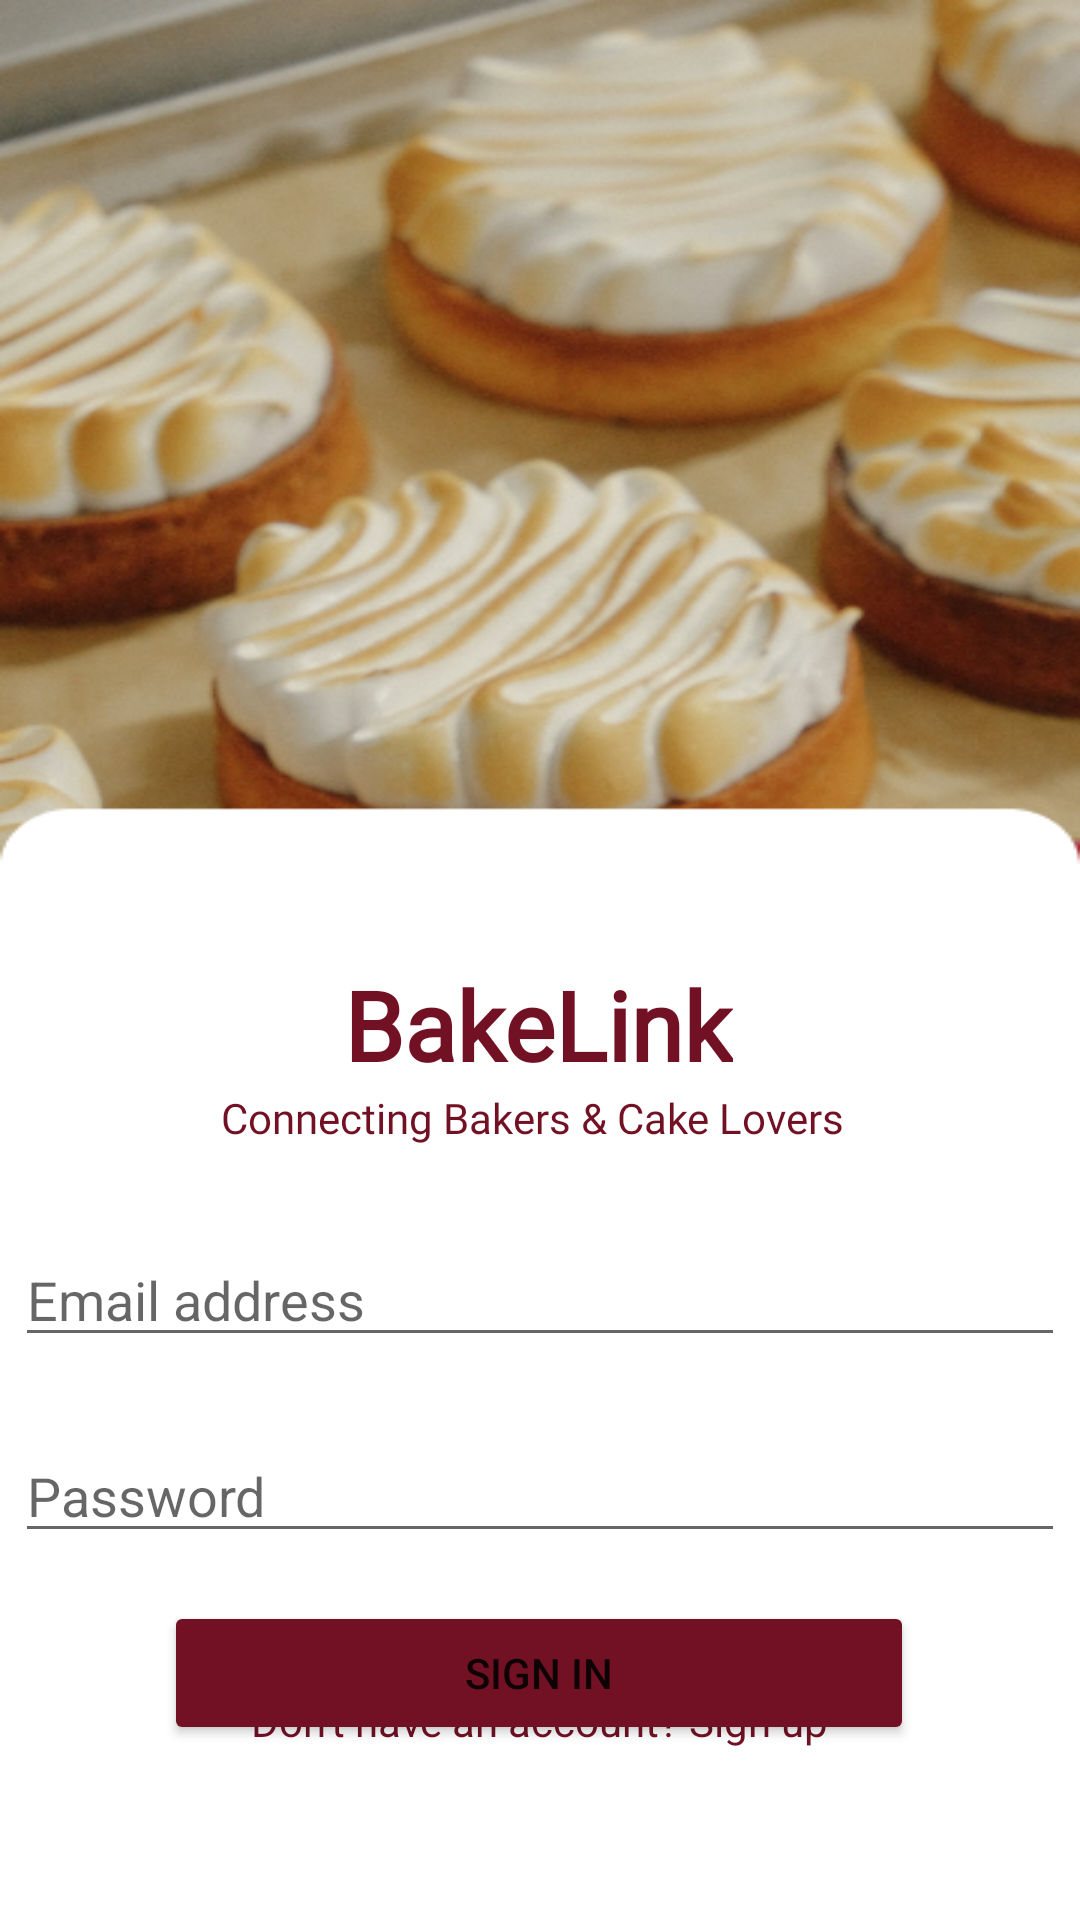

Reconstruct the res/layout file that produces this screen, plus the resources it refers to.
<!-- AndroidManifest.xml: application theme Theme.BakeLink -->
<!-- res/layout/activity_login.xml -->
<?xml version="1.0" encoding="utf-8"?>
<androidx.constraintlayout.widget.ConstraintLayout xmlns:android="http://schemas.android.com/apk/res/android"
    xmlns:app="http://schemas.android.com/apk/res-auto"
    xmlns:tools="http://schemas.android.com/tools"
    android:id="@+id/main"
    android:layout_width="match_parent"
    android:layout_height="match_parent"
    android:background="@drawable/loginbg"
    tools:context=".LoginActivity">

    <TextView
        android:id="@+id/txtTitleLogin"
        android:layout_width="wrap_content"
        android:layout_height="wrap_content"
        android:layout_marginTop="320dp"
        android:fontFamily="@font/baloo_2"
        android:text="@string/titleText"
        android:textColor="@color/primaryColor"
        android:textSize="32sp"
        android:textStyle="bold"
        app:layout_constraintBottom_toTopOf="@+id/txtSubtitleLogin"
        app:layout_constraintEnd_toEndOf="parent"
        app:layout_constraintHorizontal_bias="0.498"
        app:layout_constraintStart_toStartOf="parent"
        app:layout_constraintTop_toTopOf="parent"
        app:layout_constraintVertical_bias="0.38"
        tools:ignore="MissingConstraints" />

    <TextView
        android:id="@+id/txtSubtitleLogin"
        android:layout_width="wrap_content"
        android:layout_height="wrap_content"
        android:layout_marginBottom="8dp"
        android:fontFamily="@font/baloo_2"
        android:text="@string/textSubtitle"
        android:textColor="@color/primaryColor"
        app:layout_constraintBottom_toTopOf="@+id/txtEmailLogin"
        app:layout_constraintEnd_toEndOf="parent"
        app:layout_constraintHorizontal_bias="0.483"
        app:layout_constraintStart_toStartOf="parent"
        app:layout_constraintTop_toBottomOf="@+id/txtTitleLogin" />

    <EditText
        android:id="@+id/txtEmailLogin"
        android:layout_width="350dp"
        android:layout_height="wrap_content"
        android:layout_marginStart="8dp"
        android:layout_marginTop="21dp"
        android:layout_marginEnd="8dp"
        android:layout_marginBottom="16dp"
        android:editable="true"
        android:ems="10"
        android:enabled="true"
        android:focusable="true"
        android:focusableInTouchMode="true"
        android:hint="@string/emailHintText"
        android:inputType="textEmailAddress"
        app:layout_constraintBottom_toTopOf="@+id/txtPasswordLogin"
        app:layout_constraintEnd_toEndOf="parent"
        app:layout_constraintStart_toStartOf="parent"
        app:layout_constraintTop_toBottomOf="@+id/txtSubtitleLogin"
        tools:ignore="MissingConstraints,TouchTargetSizeCheck" />

    <EditText
        android:id="@+id/txtPasswordLogin"
        android:layout_width="350dp"
        android:layout_height="wrap_content"
        android:layout_marginStart="8dp"
        android:layout_marginTop="8dp"
        android:layout_marginEnd="8dp"
        android:layout_marginBottom="8dp"
        android:editable="true"
        android:ems="10"
        android:enabled="true"
        android:focusable="true"
        android:focusableInTouchMode="true"
        android:hint="@string/passwordHintText"
        android:inputType="textPassword"
        app:layout_constraintBottom_toTopOf="@+id/btnLogin"
        app:layout_constraintEnd_toEndOf="parent"
        app:layout_constraintStart_toStartOf="parent"
        app:layout_constraintTop_toBottomOf="@+id/txtEmailLogin"
        tools:ignore="MissingConstraints,TouchTargetSizeCheck" />

    <Button
        android:id="@+id/btnLogin"
        android:layout_width="250dp"
        android:layout_height="wrap_content"
        android:layout_marginTop="16dp"
        android:backgroundTint="@color/primaryColor"
        android:text="@string/loginText"
        app:layout_constraintEnd_toEndOf="parent"
        app:layout_constraintHorizontal_bias="0.496"
        app:layout_constraintStart_toStartOf="parent"
        app:layout_constraintTop_toBottomOf="@+id/txtPasswordLogin" />

    <TextView
        android:id="@+id/txtSignUp"
        android:layout_width="wrap_content"
        android:layout_height="wrap_content"
        android:layout_marginStart="8dp"
        android:layout_marginEnd="8dp"
        android:layout_marginBottom="28dp"
        android:clickable="true"
        android:focusable="auto"
        android:minHeight="48dp"
        android:text="Don't have an account? Sign up"
        android:textColor="@color/primaryColor"
        app:layout_constraintBottom_toBottomOf="parent"
        app:layout_constraintEnd_toEndOf="parent"
        app:layout_constraintStart_toStartOf="parent" />


</androidx.constraintlayout.widget.ConstraintLayout>
<!-- resources referenced by this layout -->
<resources>
  <color name="primaryColor">#721124</color>
  <!-- drawable loginbg: png bitmap (drawable, 216554 bytes) -->
  <string name="emailHintText">Email address</string>
  <string name="loginText">Sign In</string>
  <string name="passwordHintText">Password</string>
  <string name="textSubtitle">Connecting Bakers &amp; Cake Lovers</string>
  <string name="titleText">BakeLink</string>
  <style name="Theme.BakeLink" parent="Theme.MaterialComponents.DayNight.NoActionBar">
  
      
      <item name="windowActionBar">false</item>
      <item name="windowNoTitle">true</item>
  
      
      <item name="colorPrimary">@color/colorPrimary</item>
      <item name="colorOnPrimary">@android:color/white</item>
      <item name="colorAccent">@color/colorAccent</item>
  
      
      <item name="android:statusBarColor">@color/colorPrimary</item>
  
      
      <item name="colorPrimarySurface">@color/colorPrimary</item>
  </style>
  <color name="colorPrimary">#721124</color>
  <color name="colorAccent">#88A84F</color>
</resources>
